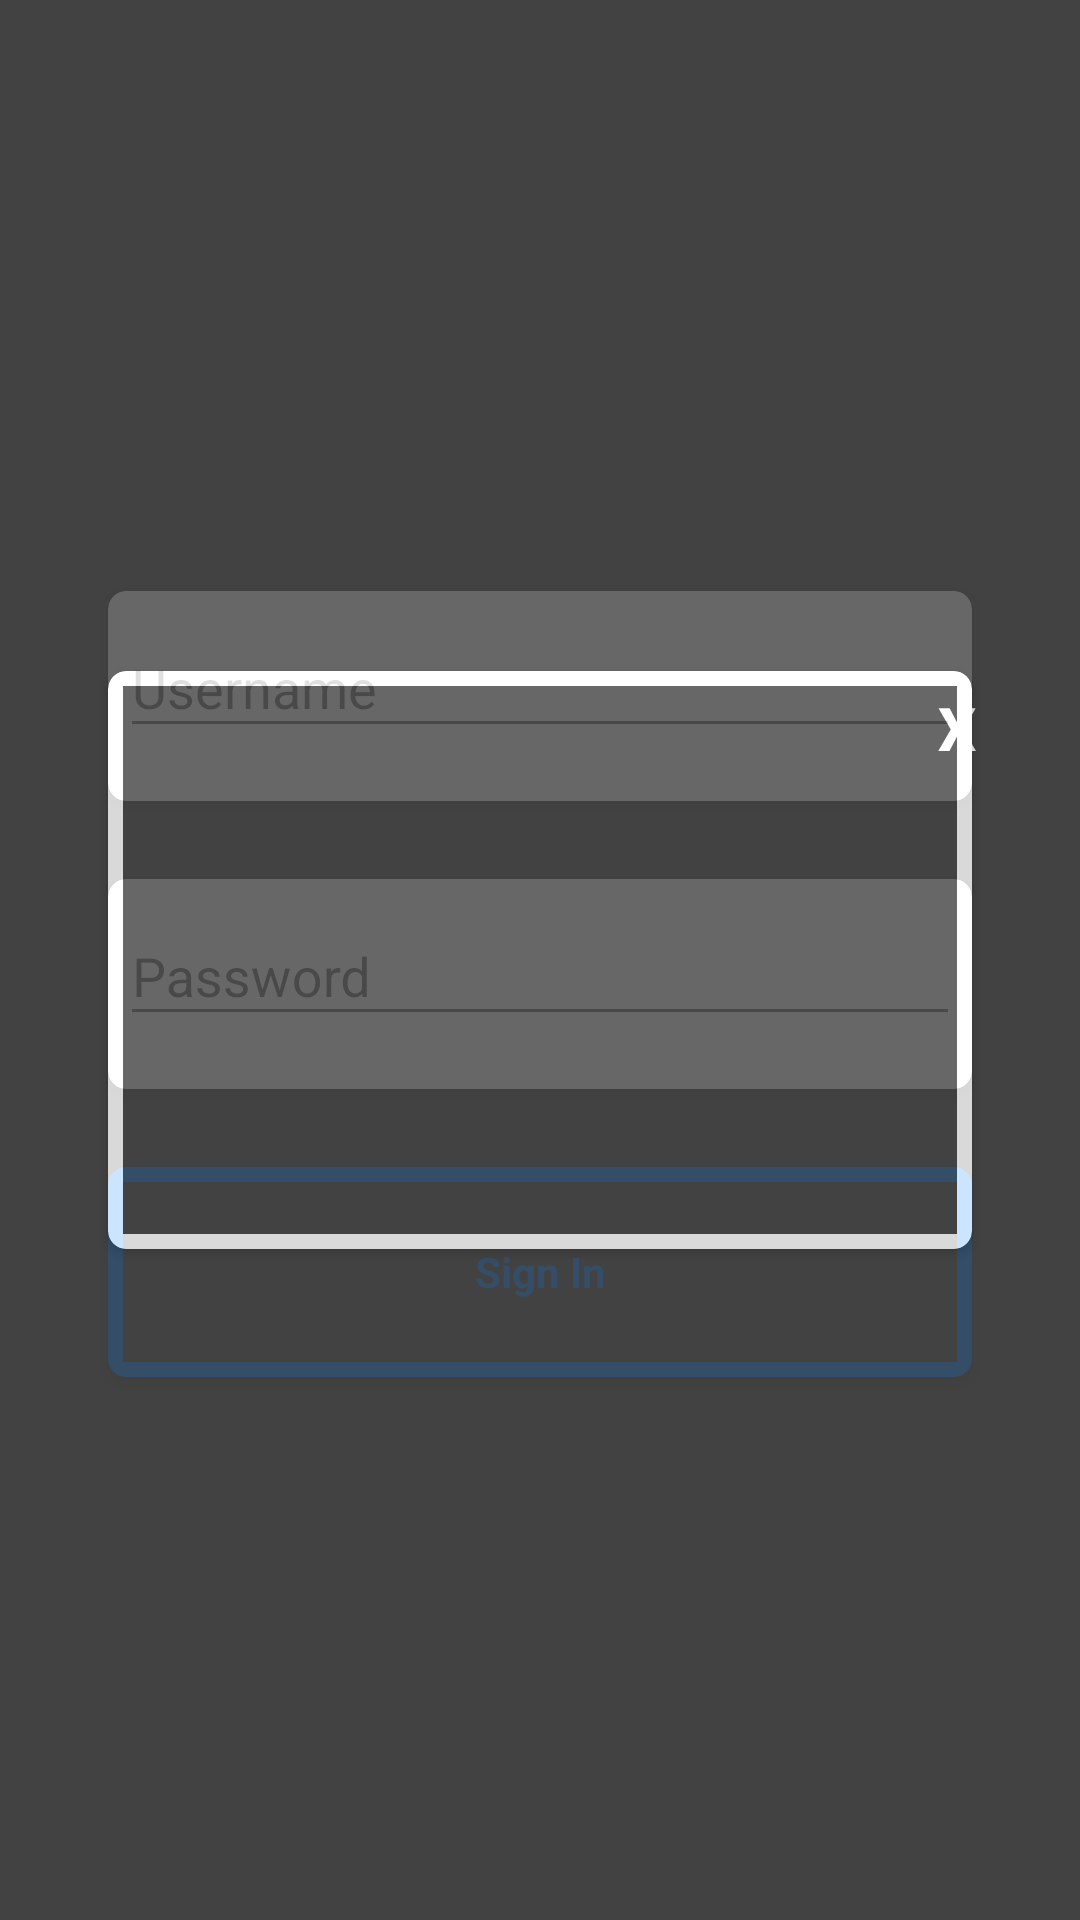

Reconstruct the res/layout file that produces this screen, plus the resources it refers to.
<!-- AndroidManifest.xml: application theme MaterialTheme -->
<!-- res/layout/activity_login.xml -->
<RelativeLayout xmlns:android="http://schemas.android.com/apk/res/android"
    xmlns:card_view="http://schemas.android.com/apk/res-auto"
    xmlns:tools="http://schemas.android.com/tools"
    android:layout_width="match_parent"
    android:layout_height="match_parent"
    android:background="@color/backGrey"
    android:paddingBottom="@dimen/activity_vertical_margin"
    android:paddingLeft="@dimen/activity_horizontal_margin"
    android:paddingRight="@dimen/activity_horizontal_margin"
    android:paddingTop="@dimen/activity_vertical_margin"
    tools:context="com.neo.gas_ec.LoginActivity">

    <LinearLayout
        android:layout_width="fill_parent"
        android:layout_height="fill_parent"
        android:orientation="vertical"
        android:visibility="visible">

        <View
            android:layout_width="fill_parent"
            android:layout_height="0dp"
            android:layout_weight="2" />

        <android.support.v7.widget.CardView
            android:id="@+id/card1"
            android:layout_width="match_parent"
            android:layout_height="0dp"
            android:layout_marginLeft="@dimen/activity_horizontal_margin"
            android:layout_marginRight="@dimen/activity_horizontal_margin"
            android:layout_marginTop="@dimen/activity_vertical_margin"
            android:layout_weight="1"
            card_view:cardBackgroundColor="@color/white"
            card_view:cardCornerRadius="6dp"
            card_view:cardUseCompatPadding="true">

            <android.support.design.widget.TextInputLayout
                android:id="@+id/textInputUserNameID"
                android:layout_width="match_parent"
                android:layout_height="wrap_content">

                <EditText
                    android:id="@+id/rucID"
                    android:layout_width="match_parent"
                    android:layout_height="wrap_content"
                    android:layout_marginBottom="4dp"
                    android:layout_marginLeft="4dp"
                    android:layout_marginRight="4dp"
                    android:layout_marginTop="16dp"
                    android:hint="@string/userName" />
            </android.support.design.widget.TextInputLayout>
        </android.support.v7.widget.CardView>

        <android.support.v7.widget.CardView
            android:id="@+id/card2"
            android:layout_width="match_parent"
            android:layout_height="0dp"
            android:layout_marginLeft="@dimen/activity_horizontal_margin"
            android:layout_marginRight="@dimen/activity_horizontal_margin"
            android:layout_marginTop="@dimen/activity_vertical_margin"
            android:layout_weight="1"
            card_view:cardBackgroundColor="@color/white"
            card_view:cardCornerRadius="6dp"
            card_view:cardUseCompatPadding="true">

            <android.support.design.widget.TextInputLayout
                android:id="@+id/textInputPassID"
                android:layout_width="match_parent"
                android:layout_height="wrap_content">

                <EditText
                    android:id="@+id/plateID"
                    android:layout_width="match_parent"
                    android:layout_height="wrap_content"
                    android:layout_marginBottom="4dp"
                    android:layout_marginLeft="4dp"
                    android:layout_marginRight="4dp"
                    android:layout_marginTop="16dp"
                    android:hint="@string/pwd"
                    android:password="true" />
            </android.support.design.widget.TextInputLayout>
        </android.support.v7.widget.CardView>

        <android.support.v7.widget.CardView
            android:id="@+id/btnLoginID"
            android:layout_width="match_parent"
            android:layout_height="0dp"
            android:layout_marginLeft="@dimen/activity_horizontal_margin"
            android:layout_marginRight="@dimen/activity_horizontal_margin"
            android:layout_marginTop="@dimen/activity_vertical_margin"
            android:layout_weight="1"
            card_view:cardBackgroundColor="@color/borderBtnLogin"
            card_view:cardCornerRadius="6dp"
            card_view:cardUseCompatPadding="true">

            <RelativeLayout
                android:id="@+id/relativeBtnID"
                android:layout_width="fill_parent"
                android:layout_height="fill_parent"
                android:layout_marginBottom="@dimen/marginBtnLogin"
                android:layout_marginLeft="@dimen/marginBtnLogin"
                android:layout_marginRight="@dimen/marginBtnLogin"
                android:layout_marginTop="@dimen/marginBtnLogin"
                android:background="@color/backGrey">

                <TextView
                    android:layout_width="fill_parent"
                    android:layout_height="fill_parent"
                    android:gravity="center"
                    android:text="@string/signIn"
                    android:textColor="@color/borderBtnLogin"
                    android:textStyle="bold" />
            </RelativeLayout>

        </android.support.v7.widget.CardView>

        <View
            android:layout_width="fill_parent"
            android:layout_height="0dp"
            android:layout_weight="2" />

    </LinearLayout>

    <LinearLayout
        android:layout_width="fill_parent"
        android:layout_height="fill_parent"
        android:orientation="vertical"
        android:background="@color/backGrey"
        android:alpha="0.8"
        android:visibility="visible">

        <View
            android:layout_width="fill_parent"
            android:layout_height="0dp"
            android:layout_weight="1" />

        <RelativeLayout
            android:layout_width="fill_parent"
            android:layout_height="0dp"
            android:layout_weight="1">

            <android.support.v7.widget.CardView
                android:id="@+id/msjErrorID"
                android:layout_width="match_parent"
                android:layout_height="wrap_content"
                android:layout_marginLeft="@dimen/activity_horizontal_margin"
                android:layout_marginRight="@dimen/activity_horizontal_margin"
                card_view:cardBackgroundColor="@color/white"
                card_view:cardCornerRadius="6dp"
                card_view:cardUseCompatPadding="true">

                <LinearLayout
                    android:id="@+id/relativeErrorID"
                    android:layout_width="fill_parent"
                    android:layout_height="fill_parent"
                    android:layout_marginBottom="@dimen/marginBtnLogin"
                    android:layout_marginLeft="@dimen/marginBtnLogin"
                    android:layout_marginRight="@dimen/marginBtnLogin"
                    android:layout_marginTop="@dimen/marginBtnLogin"
                    android:orientation="vertical"
                    android:background="@color/backGrey">

                    <View
                        android:layout_width="fill_parent"
                        android:layout_height="0dp"
                        android:layout_weight="1"/>

                    <LinearLayout
                        android:layout_width="fill_parent"
                        android:layout_height="0dp"
                        android:layout_weight="2"
                        android:orientation="vertical">

                        <TextView
                            android:id="@+id/invalidDataID"
                            android:layout_width="fill_parent"
                            android:layout_height="wrap_content"
                            android:text="@string/dataInvalid"
                            android:textColor="@color/white"
                            android:gravity="center"
                            android:textStyle="bold"
                            android:textSize="25sp"
                            android:layout_marginBottom="10dp"/>
                        <TextView
                            android:layout_width="fill_parent"
                            android:layout_height="wrap_content"
                            android:gravity="center"
                            android:text="@string/pleaseTryAgain"
                            android:textColor="@color/white"
                            android:textSize="15sp"
                            android:textStyle="bold" />
                    </LinearLayout>

                    <View
                        android:layout_width="fill_parent"
                        android:layout_height="0dp"
                        android:layout_weight="1"/>
                </LinearLayout>

            </android.support.v7.widget.CardView>

            <Button
                android:id="@+id/validarBtnID"
                android:layout_width="50dp"
                android:layout_height="wrap_content"
                android:background="@drawable/btn_error_login"
                android:layout_alignParentRight="true"
                android:text="x"
                android:textStyle="bold"
                android:textSize="20sp"
                android:textColor="#FFF"/>

        </RelativeLayout>

        <View
            android:layout_width="fill_parent"
            android:layout_height="0dp"
            android:layout_weight="1" />

    </LinearLayout>
</RelativeLayout>
<!-- resources referenced by this layout -->
<resources>
  <color name="backGrey">#424242</color>
  <color name="borderBtnLogin">#0080FF</color>
  <color name="white">#FFF</color>
  <dimen name="activity_horizontal_margin">16dp</dimen>
  <dimen name="activity_vertical_margin">16dp</dimen>
  <dimen name="marginBtnLogin">5dp</dimen>
  <string name="dataInvalid">Invalid Data</string>
  <string name="pleaseTryAgain">Please try again</string>
  <string name="pwd">Password</string>
  <string name="signIn">Sign In</string>
  <string name="userName">Username</string>
  <style name="MaterialTheme" parent="MaterialTheme.Base">
          
      </style>
  <style name="MaterialTheme.Base" parent="Theme.AppCompat.Light.DarkActionBar">
          <item name="windowNoTitle">true</item>
          <item name="windowActionBar">false</item>
          <item name="colorPrimary">@color/colorPrimary</item>
          <item name="colorPrimaryDark">@color/colorPrimaryDark</item>
          <item name="colorAccent">@color/colorAccent</item>
      </style>
  <color name="colorPrimary">#09A6D1</color>
  <color name="colorPrimaryDark">#A4A4A4</color>
  <color name="colorAccent">#09A6D1</color>
</resources>
